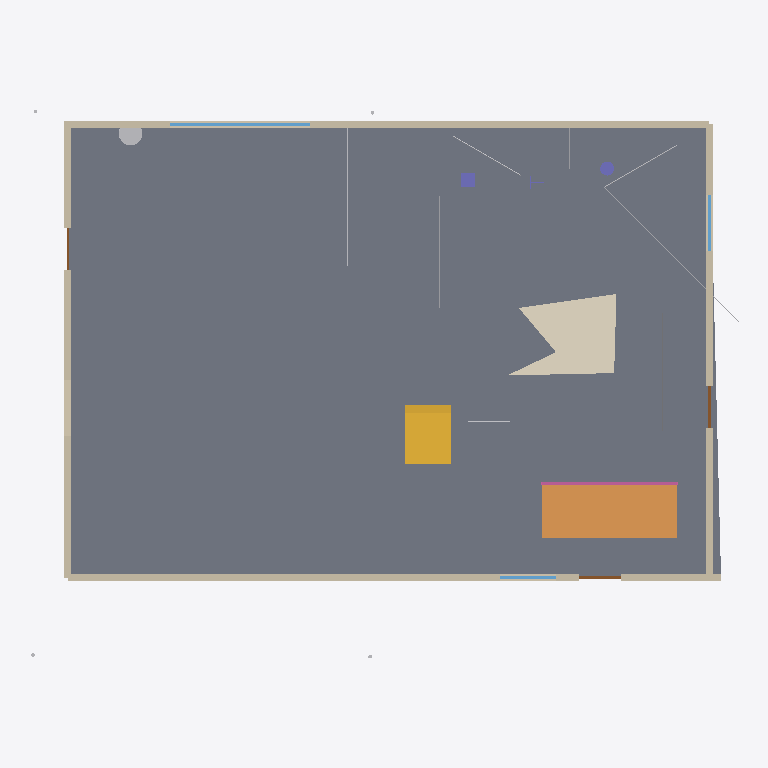
Plan cut of the same IFC building model at storey 'Ground floor' (level 0.00 m, cut at 1.40 m), seen from above with north up, elements coloured by IFC class: 9 other elements (light grey), 4 walls (beige), 3 windows (light blue), 3 doors (brown), 2 columns (violet), 1 slab (grey), 1 ramp (orange), 1 covering (cream), 1 stair (yellow), 1 railing (pink). Cut surfaces are drawn darker.
Extent 15.3 m × 11.9 m × 5.2 m (x, y, z). Storeys (1): Ground floor at 0.00 m. Elements (49): 9 IfcBuildingElementProxy, 8 IfcCovering, 6 IfcPipeSegment, 4 IfcWall, 4 IfcWindow, 3 IfcColumn, 3 IfcDoor, 2 IfcCableCarrierSegment, 1 IfcBeam, 1 IfcChimney, 1 IfcDuctSegment, 1 IfcRailing.

HEADER;
FILE_DESCRIPTION((''),'2;1');
FILE_NAME('model.ifc','2026-08-02T14:17:14',('Skanna'),('LiDAR3D'),'skanna-web bim 0.1','skanna-web bim 0.1','');
FILE_SCHEMA(('IFC4'));
ENDSEC;
DATA;
#13=IFCPROJECT('0i3UVxaFklryVtuffkGSAy',#5,'My home ','Authored in Skanna Web',$,$,$,(#12),#9);
#17=IFCSITE('3lYDz$XcW4zMILVhhUIdN7',#5,'Site',$,$,#16,$,$,.ELEMENT.,$,$,$,$,$);
#21=IFCBUILDING('0MhvKQpbwZrSwrX3fTXLRX',#5,'Building',$,$,#20,$,$,.ELEMENT.,$,$,$);
#27=IFCBUILDINGSTOREY('2qYKnxomydJiOC9NZSObC3',#5,'Ground floor',$,$,#26,$,$,.ELEMENT.,0.0);
#328=IFCSLAB('2ne2U6RYsj_vlPQa_bc110',#5,'Floor 1',$,$,#315,#327,$,.FLOOR.);
#624=IFCRAMP('2j3kOFLF3fHnweC6GSov4F',#5,'Ramp 1','500 mm rise over 2.90 m (17%)',$,#609,#623,$,.STRAIGHT_RUN_RAMP.);
#799=IFCCOVERING('1v4uUbYRLf4PQANoDMGe9z',#5,'Floor finish 1 (tile)','Pastel blue tile, 12 mm',$,#781,#798,$,.FLOORING.);
#42=IFCWALL('1le3aP44z1FnWjgGe0M_ZK',#5,'Wall 1',$,$,#32,#41,$,.STANDARD.);
#194=IFCWALL('0Jxbg$PmckMiErtZ_2dbaX',#5,'Wall 3',$,$,#181,#193,$,.POLYGONAL.);
#128=IFCWALL('0ALDjXcJmoJ0ehv19YSzbj',#5,'Wall 2',$,$,#115,#127,$,.POLYGONAL.);
#1118=IFCSTAIR('0ZRZ$_ZP0kCosSwLidIu5Q',#5,'Stair 1','15 risers of 180 mm',$,#965,#1117,$,.STRAIGHT_RUN_STAIR.);
#245=IFCWALL('2WukeMwxjCudn4wBxccazK',#5,'Wall 4',$,$,#235,#244,$,.STANDARD.);
#229=IFCWINDOW('075l7x3PeOplVEXFwk9jlR',#5,'Window 2','Frosted glazing',$,#215,#228,$,1.2,3.0,.WINDOW.,.TRIPLE_PANEL_VERTICAL.,$);
#776=IFCRAILING('1w1aLqTwgNnXNowYE7C68e',#5,'Ramp railing 1','Signal blue',$,#773,#775,$,.HANDRAIL.);
#449=IFCCHIMNEY('34bNi9HGRavsbr9BGm3AA4',#5,'Chimney 1',$,$,#439,#448,$,.NOTDEFINED.);
#1136=IFCCOLUMN('3O3SZSrNexbm8rjk8j1nKF',#5,'Column 1','Rectangular 300300 mm',$,#1123,#1135,$,.COLUMN.);
#77=IFCWINDOW('0d$5XRAFtvi$xQK90Zb23s',#5,'Window 1','Clear glazing',$,#63,#76,$,1.2,1.2,.WINDOW.,.SINGLE_PANEL.,$);
#277=IFCWINDOW('0SJTXOZ6poJKc1FSO9jsBs',#5,'Window 3','Clear glazing',$,#266,#276,$,1.2,1.2,.WINDOW.,.SINGLE_PANEL.,$);
#1181=IFCCOLUMN('33b7$vcn5C9eJHuiwkfWER',#5,'Column 3','Round 300 mm',$,#1167,#1180,$,.COLUMN.);
#1365=IFCPIPESEGMENT('1e0t7dZxVhYf33n5MBLSs7',#5,'Water','Concealed',$,#1354,#1364,$,.RIGIDSEGMENT.);
#1238=IFCPIPESEGMENT('0lw7sbfpTsMKhQFMR3sSKp',#5,'Water','Concealed',$,#1227,#1237,$,.RIGIDSEGMENT.);
#109=IFCDOOR('0CPVd$1v2sOMsQIU$fV5Lh',#5,'Door 1',$,$,#99,#108,$,2.1,0.9,.DOOR.,.SINGLE_SWING_LEFT.,$);
#309=IFCDOOR('3g4R8TYG57pFL5HvJJgYL0',#5,'Door 3',$,$,#299,#308,$,2.1,0.9,.DOOR.,.SINGLE_SWING_LEFT.,$);
#1330=IFCCABLECARRIERSEGMENT('3IegUn0_6gRTnWCFnsA01u',#5,'Data / low-voltage','Concealed',$,#1316,#1329,$,.CABLELADDERSEGMENT.);
#1349=IFCDUCTSEGMENT('16k8UnRD6mdYzPtMRgzKSt',#5,'Ventilation','Concealed',$,#1335,#1348,$,.RIGIDSEGMENT.);
#1222=IFCPIPESEGMENT('3QgxmlEpSwzU9LQLMlDEx4',#5,'Water','Concealed',$,#1208,#1221,$,.RIGIDSEGMENT.);
#175=IFCDOOR('3dCu$DIYQ1xr0iXuwGaCC8',#5,'Door 2',$,$,#165,#174,$,2.1,0.9,.DOOR.,.SINGLE_SWING_LEFT.,$);
#1292=IFCPIPESEGMENT('2a8YcU9wOwKV59aK9e27jf',#5,'Gas','Concealed',$,#1278,#1291,$,.RIGIDSEGMENT.);
#1311=IFCCABLECARRIERSEGMENT('0QilACHTGLIIC6zoSdKatx',#5,'Electrical','Concealed',$,#1297,#1310,$,.CABLELADDERSEGMENT.);
#1273=IFCPIPESEGMENT('0k2Atd1ksfrYq_fzDqoY3F',#5,'Drain / waste','Concealed',$,#1259,#1272,$,.RIGIDSEGMENT.);
ENDSEC;
